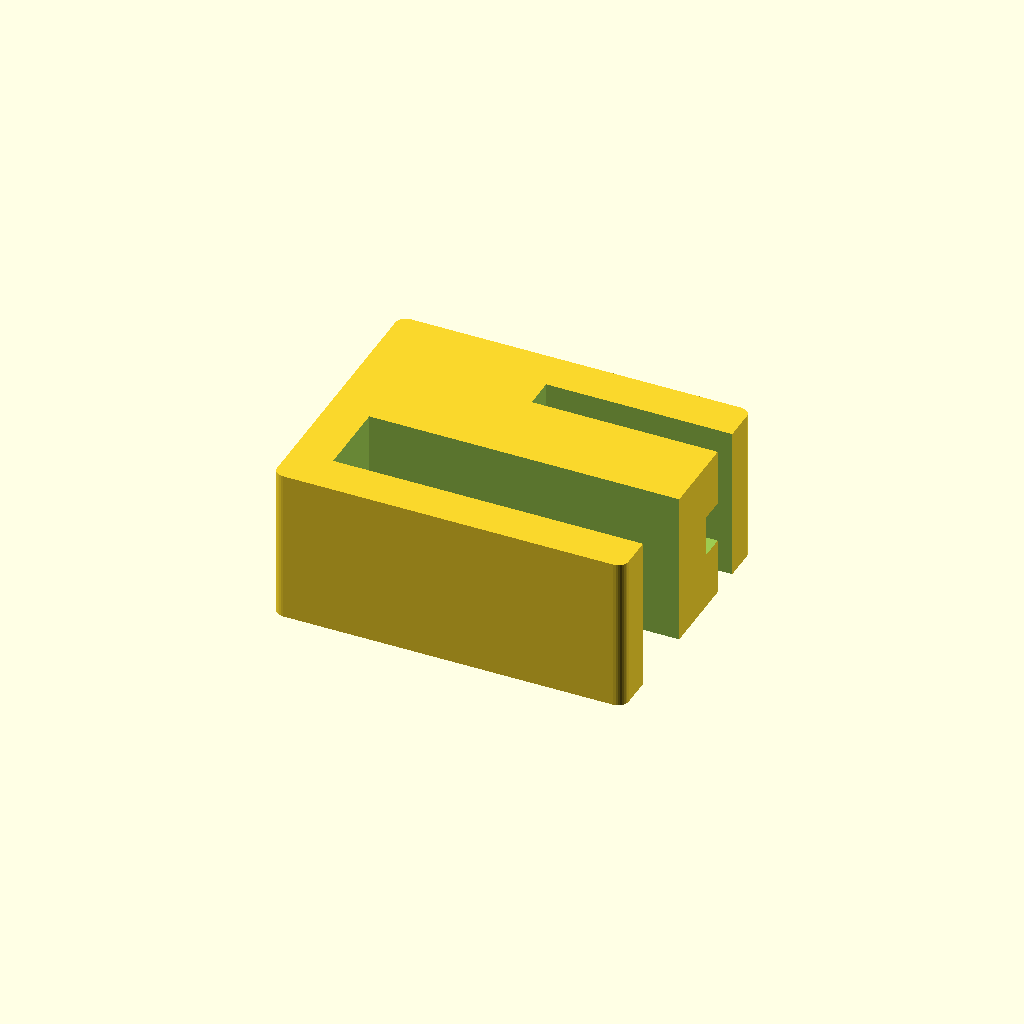
Cell 1 — every parameter at its default value.
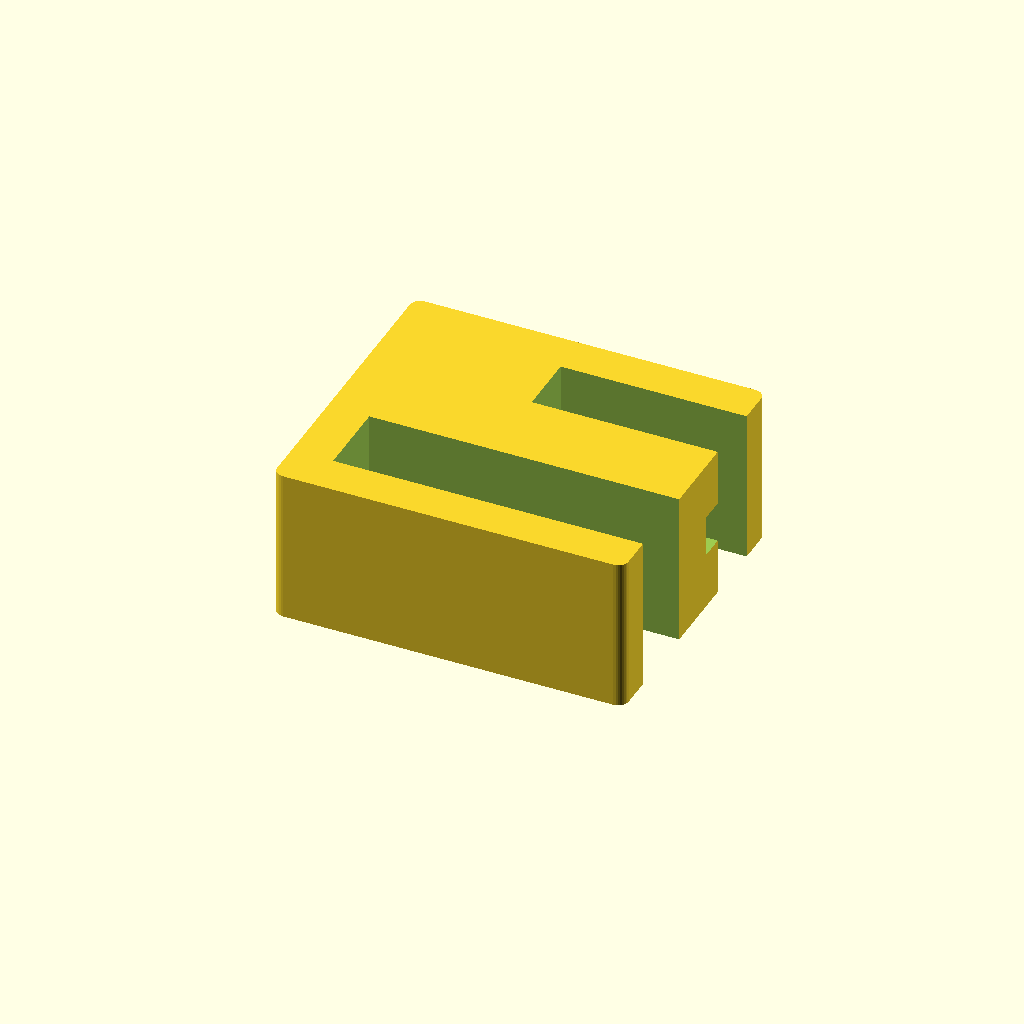
Cell 2: anode_y = 12 (everything else at default).
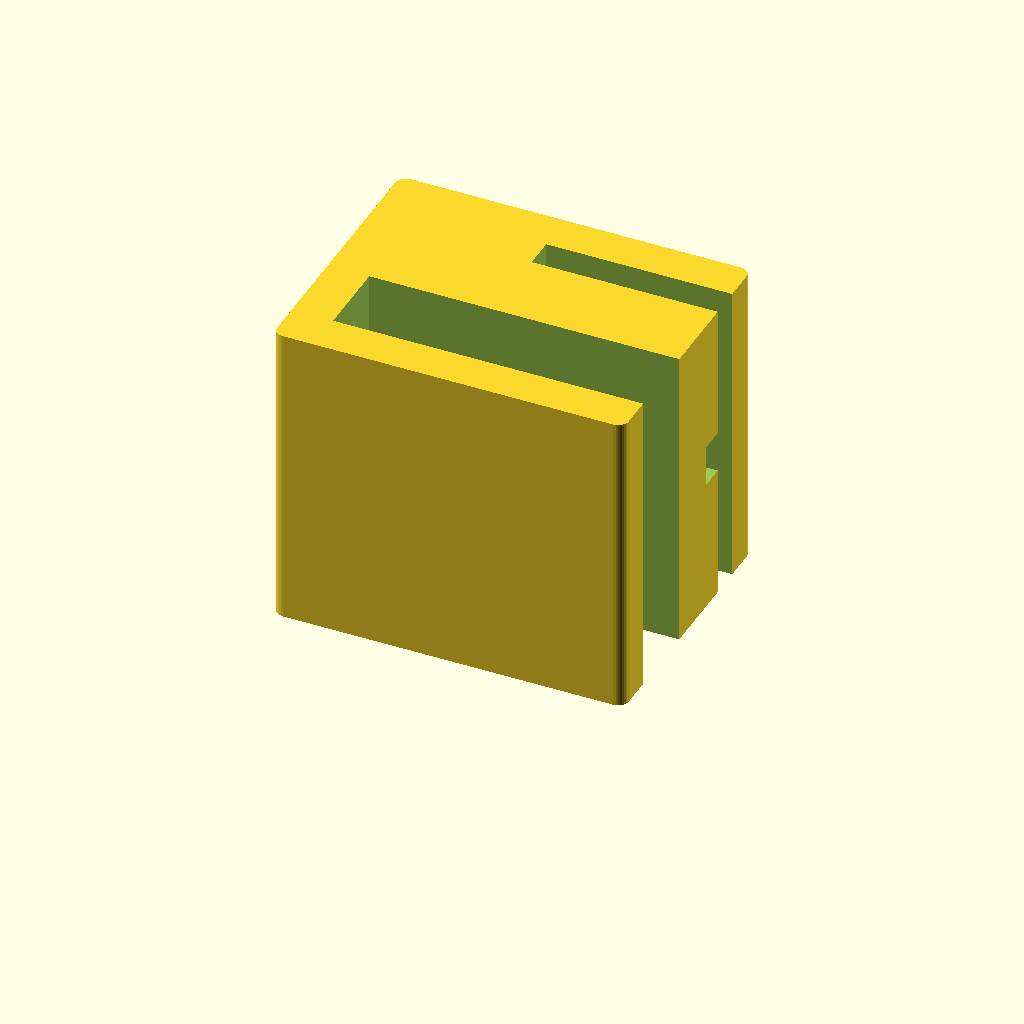
Cell 3: anode_z = 60 (everything else at default).
One fixed orthographic camera (rotation 55°, 0°, 25°; colour scheme Cornfield) for every cell.
OpenSCAD source file Various/SCAD/electrolysis_anode_holder.scad:
use <../../Various/SCAD/rounded_box.scad>

$fn = 32;

anode_x = 250;
anode_y = 6;
anode_z = 30;

anode_hole = 5.2;
anode_hole_offset = 15;

box_ledge_width = 15;
box_overhang = 60;
anode_overhang = 30;

holder_thickness = 8;
    
cable_routing_x = anode_overhang + 5;
cable_routing_y = 5;
cable_routing_z = 8;

cable_hole = 5;
    
f = 0.01;
df = f * 2;

box_x = holder_thickness + box_overhang;

module holder() {
    difference() {       
        // main body
        box_with_round_edges_3d([box_x, 4 * holder_thickness + box_ledge_width + anode_y, anode_z]);
        // cutout for box ledge
        translate([holder_thickness, holder_thickness, -f]) 
            cube([box_overhang + f, box_ledge_width, anode_z + df]);
        // cutout for anode        
        translate([box_x - cable_routing_x - 1, 3 * holder_thickness + box_ledge_width, -f])
            cube([cable_routing_x + f + 1, anode_y, anode_z + df]);
        // anode screw hole
        hole_height = anode_y + 2 * holder_thickness + df;
            translate([box_x - anode_overhang/2, hole_height + 2 * holder_thickness + box_ledge_width - f, anode_z/2])
                rotate([90, 0, 0])
                    cylinder(d = anode_hole, h = hole_height);
        // cutout for connector
        translate([-f, 3 * holder_thickness + box_ledge_width, anode_z/2]) {
            translate([box_x - cable_routing_x - 1, -cable_routing_y + f, -cable_routing_z/2])            
                cube([cable_routing_x + df + 1, cable_routing_y, cable_routing_z]);
            translate([0, -cable_routing_y/2, 0])
                rotate([0, 90, 0])
                    cylinder(d = cable_hole, h = box_x + df);
        }        
    }
}

module anode() {
    color("gray")
        difference() {
            cube([anode_x, anode_y, anode_z]);    
            translate([anode_hole_offset, anode_y * 1.5, anode_z/2]) 
                rotate([90, 0, 0])
                    cylinder(d = anode_hole, h = 2 * anode_y);
        }
}

holder();
//translate([box_x - anode_overhang, 3 * holder_thickness + box_ledge_width, -f])
//    #anode();
Customizer parameters (derived from the source; name, type, default, range or options):
anode_x: number, default 250
anode_y: number, default 6
anode_z: number, default 30
anode_hole: number, default 5.2
anode_hole_offset: number, default 15
box_ledge_width: number, default 15
box_overhang: number, default 60
anode_overhang: number, default 30
holder_thickness: number, default 8
cable_routing_y: number, default 5
cable_routing_z: number, default 8
cable_hole: number, default 5
f: number, default 0.01
